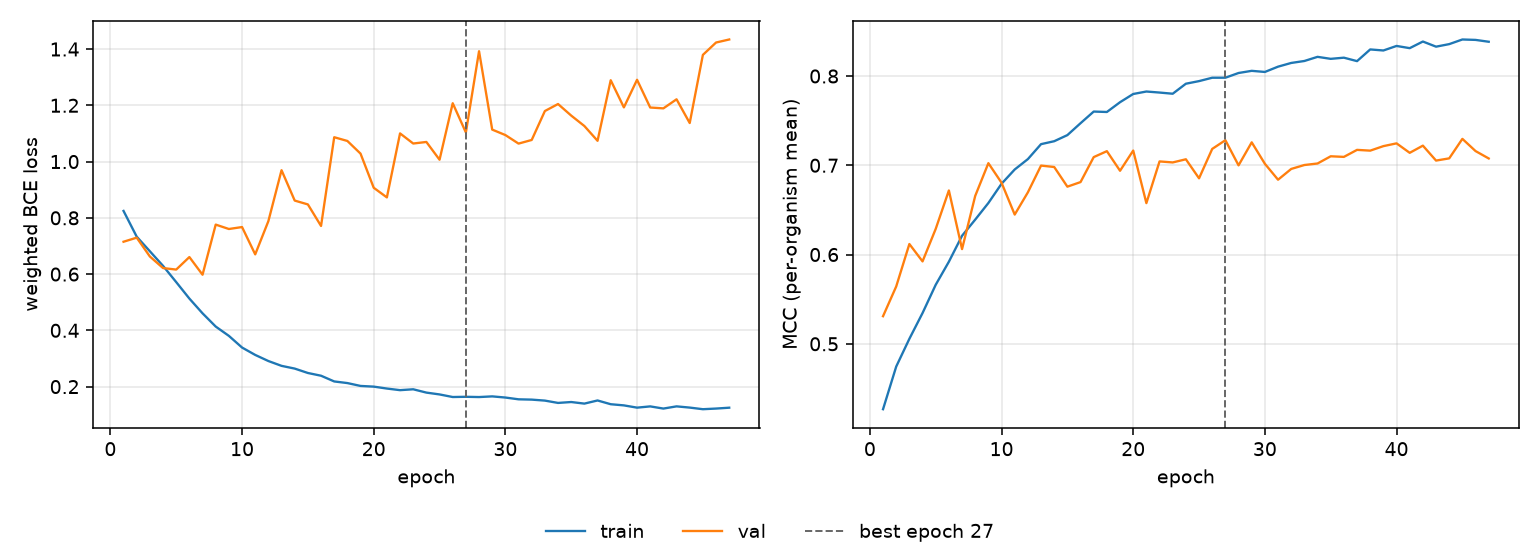

The file beside this chart, header and first rows:
epoch, tr_loss, vl_loss, tr_mcc, vl_mcc, is_best
1, 0.8245, 0.715, 0.4267, 0.5309, False
2, 0.733, 0.7295, 0.4745, 0.5642, False
3, 0.6811, 0.6626, 0.5056, 0.6118, False
4, 0.6292, 0.6214, 0.5345, 0.5923, False
5, 0.5715, 0.616, 0.5661, 0.6288, False
6, 0.513, 0.6606, 0.592, 0.6718, False
7, 0.4605, 0.5978, 0.621, 0.6061, False
8, 0.4135, 0.7759, 0.6391, 0.6657, False
9, 0.3804, 0.7603, 0.6577, 0.7024, False
10, 0.3389, 0.7672, 0.6793, 0.6804, False
11, 0.3126, 0.6701, 0.6953, 0.6448, False
12, 0.2909, 0.7883, 0.7069, 0.6697, False
13, 0.2738, 0.9693, 0.7237, 0.6997, False
14, 0.2641, 0.8613, 0.727, 0.6981, False
15, 0.2484, 0.8477, 0.7338, 0.676, False
16, 0.2387, 0.7711, 0.7471, 0.6812, False
17, 0.2184, 1.087, 0.7602, 0.7091, False
18, 0.2126, 1.073, 0.7597, 0.7158, False
19, 0.2024, 1.028, 0.7707, 0.6939, False
20, 0.1999, 0.9069, 0.7799, 0.7165, False
21, 0.1931, 0.8726, 0.7826, 0.6576, False
22, 0.1874, 1.1, 0.7815, 0.7043, False
23, 0.1905, 1.064, 0.7802, 0.7032, False
24, 0.1787, 1.07, 0.7914, 0.7067, False
25, 0.1722, 1.007, 0.7943, 0.6854, False
26, 0.163, 1.207, 0.7981, 0.7183, False
27, 0.1638, 1.104, 0.7981, 0.7281, True
28, 0.1629, 1.392, 0.8034, 0.6999, False
29, 0.1653, 1.114, 0.8058, 0.7257, False
30, 0.1612, 1.094, 0.8045, 0.7017, False
31, 0.1549, 1.064, 0.8105, 0.6838, False
32, 0.1537, 1.077, 0.8146, 0.6959, False
33, 0.1503, 1.18, 0.8168, 0.7003, False
34, 0.142, 1.205, 0.8215, 0.702, False
35, 0.1452, 1.163, 0.8192, 0.7101, False
36, 0.1396, 1.126, 0.8205, 0.7094, False
37, 0.1507, 1.074, 0.8167, 0.7173, False
38, 0.1374, 1.289, 0.8298, 0.7164, False
39, 0.1333, 1.193, 0.8286, 0.7214, False
40, 0.1252, 1.291, 0.8337, 0.7246, False
41, 0.1297, 1.192, 0.8312, 0.7139, False
42, 0.1219, 1.189, 0.8386, 0.722, False
43, 0.1298, 1.221, 0.8329, 0.7053, False
44, 0.1254, 1.137, 0.8357, 0.7077, False
45, 0.1197, 1.379, 0.8409, 0.7296, False
46, 0.122, 1.423, 0.8405, 0.7159, False
47, 0.125, 1.434, 0.8384, 0.7076, False
